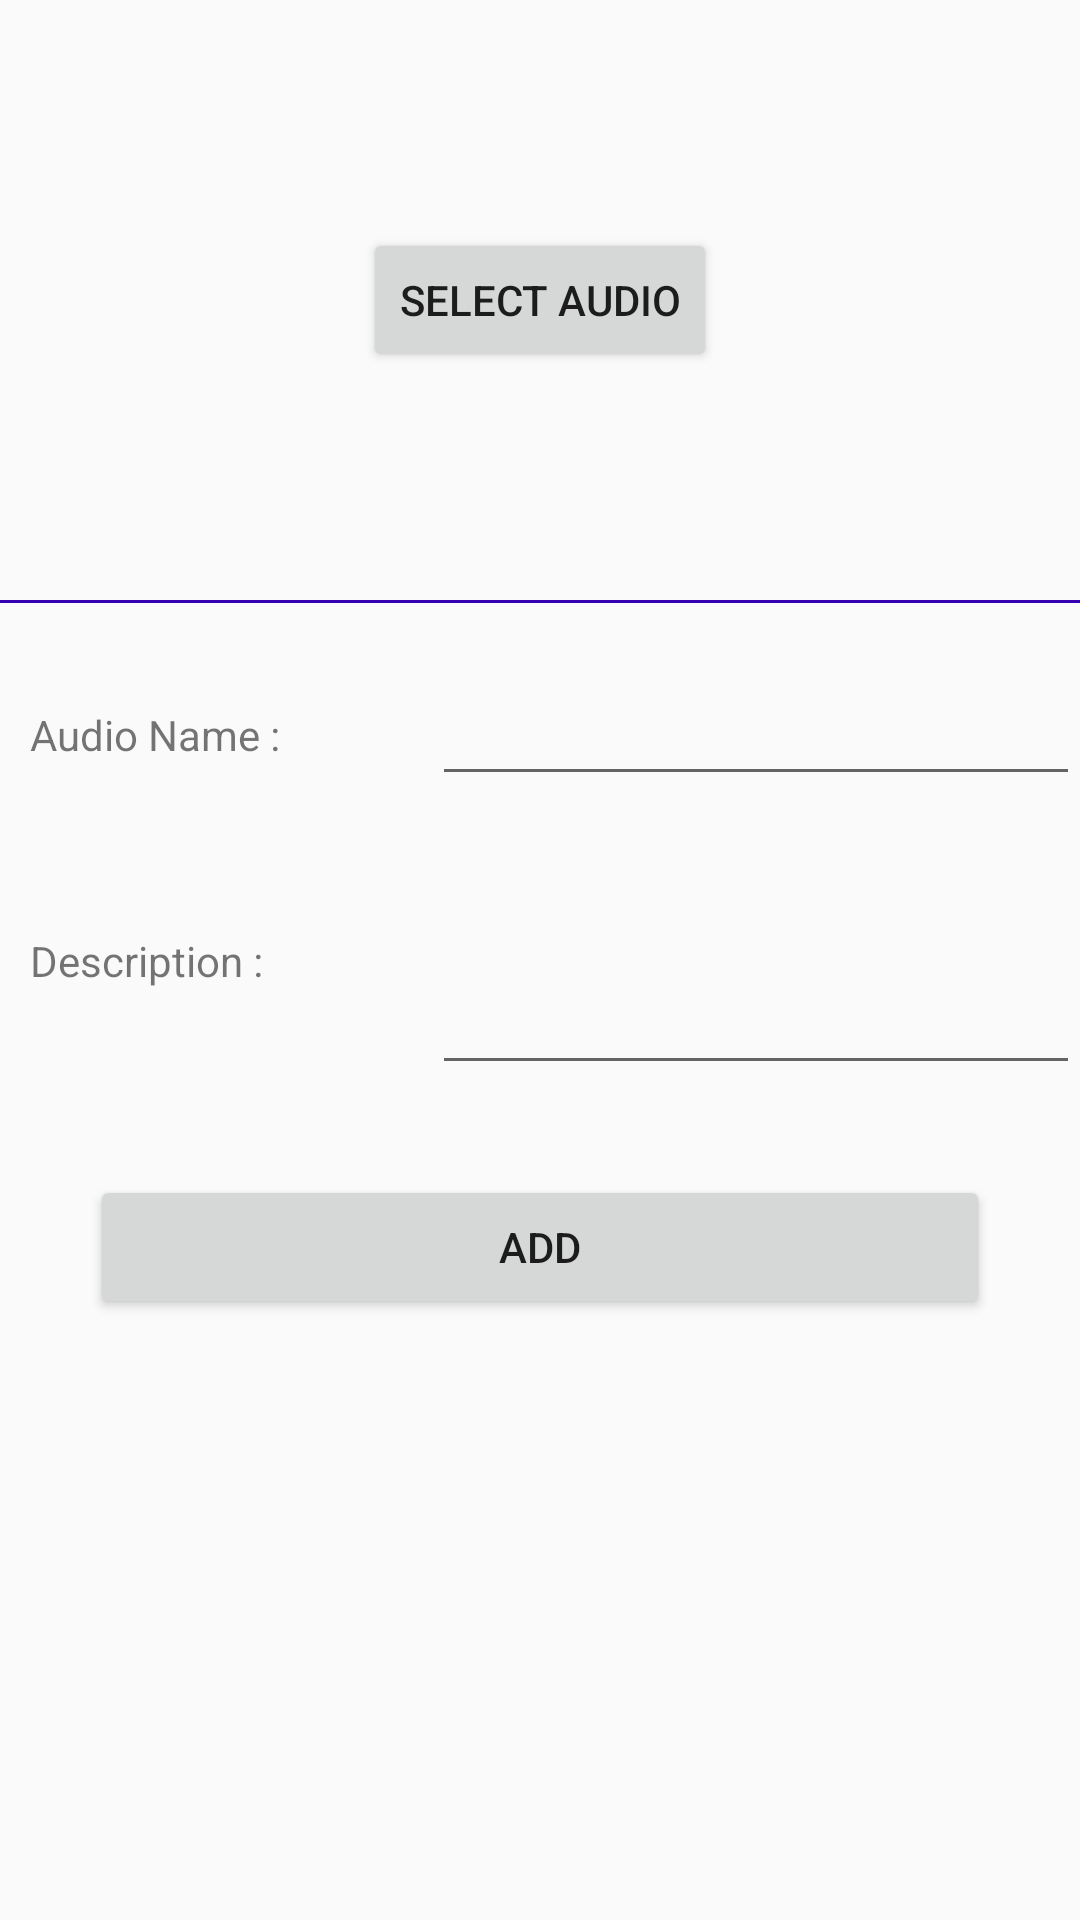

Here is an Android app screen rendered from its layout file. Give the layout XML and the strings, colors and styles it references.
<!-- AndroidManifest.xml: application theme AppTheme -->
<!-- res/layout/fragment_create_audio.xml -->
<?xml version="1.0" encoding="utf-8"?>
<ScrollView xmlns:android="http://schemas.android.com/apk/res/android"
    xmlns:tools="http://schemas.android.com/tools"
    android:layout_width="match_parent"
    android:layout_height="wrap_content"
    tools:context=".Fragments.CreateAudioFragment">

    <LinearLayout
        android:orientation="vertical"
        android:layout_width="match_parent"
        android:layout_height="wrap_content">

        <RelativeLayout
            android:layout_width="match_parent"
            android:layout_height="200dp">

            <ImageView
                android:id="@+id/image"
                android:scaleType="centerCrop"
                android:adjustViewBounds="true"
                android:layout_width="match_parent"
                android:layout_height="match_parent"/>

            <Button
                android:id="@+id/selectImage"
                android:text="Select Audio"
                android:layout_centerInParent="true"
                android:layout_width="wrap_content"
                android:layout_height="wrap_content"/>

        </RelativeLayout>
        <View
            android:background="@color/colorPrimaryDark"
            android:layout_width="match_parent"
            android:layout_height="1dp"/>

        <LinearLayout
            android:layout_marginTop="20dp"
            android:weightSum="1"
            android:orientation="horizontal"
            android:layout_width="match_parent"
            android:layout_height="wrap_content">

            <TextView
                android:text="Audio Name : "
                android:padding="10dp"
                android:layout_width="0dp"
                android:layout_weight=".4"
                android:layout_height="wrap_content"/>

            <EditText
                android:id="@+id/folderName"
                android:padding="10dp"
                android:layout_weight=".6"
                android:layout_width="0dp"
                android:layout_height="wrap_content"/>
        </LinearLayout>

        <LinearLayout
            android:layout_marginTop="10dp"
            android:weightSum="1"
            android:orientation="horizontal"
            android:layout_width="match_parent"
            android:layout_height="wrap_content">

            <TextView
                android:text="Description : "
                android:padding="10dp"
                android:layout_width="0dp"
                android:layout_weight=".4"
                android:layout_height="wrap_content"/>

            <EditText
                android:id="@+id/description"
                android:lines="3"
                android:padding="10dp"
                android:layout_weight=".6"
                android:layout_width="0dp"
                android:layout_height="wrap_content"/>
        </LinearLayout>

        <Button
            android:id="@+id/add"
            android:text="ADD"
            android:layout_margin="30dp"
            android:layout_width="match_parent"
            android:layout_height="wrap_content"/>

    </LinearLayout>

</ScrollView>
<!-- resources referenced by this layout -->
<resources>
  <style name="AppTheme" parent="Theme.AppCompat.Light.DarkActionBar">
          
          <item name="actionMenuTextColor">@color/white</item>
          <item name="windowNoTitle">true</item>
          <item name="windowActionBar">false</item>
          <item name="colorPrimary">@color/colorPrimary</item>
          <item name="colorPrimaryDark">@color/colorPrimaryDark</item>
          <item name="colorAccent">@color/colorAccent</item>
      </style>
  <!-- not gathered from this repository: default colours our renderer supplied (Android Studio template values) -->
  <color name="white">#FFFFFFFF</color>
  <color name="colorPrimary">#FF6200EE</color>
  <color name="colorPrimaryDark">#FF3700B3</color>
  <color name="colorAccent">#FF03DAC5</color>
</resources>
